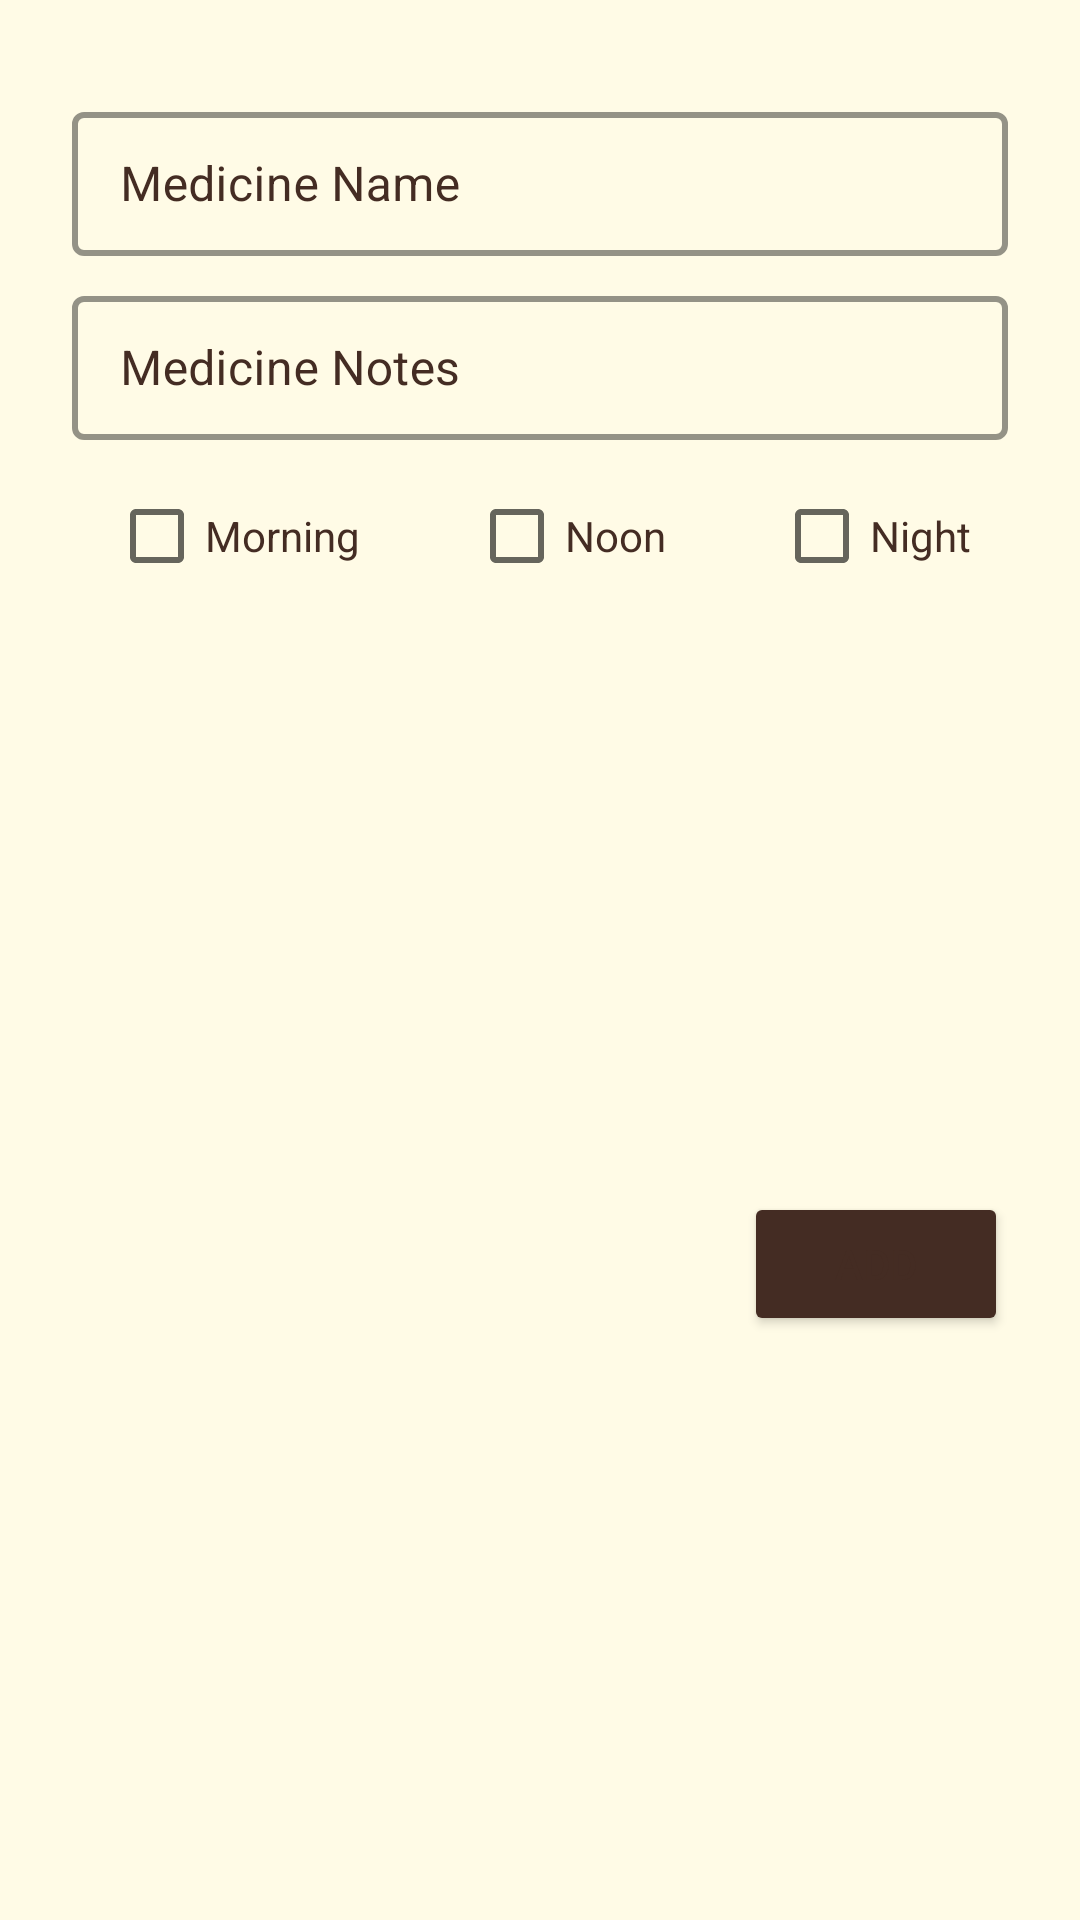

Android layout source for this screen:
<!-- AndroidManifest.xml: application theme Theme.E_medical_chamber -->
<!-- res/layout/dialog_add_prescription.xml -->
<?xml version="1.0" encoding="utf-8"?>
<androidx.constraintlayout.widget.ConstraintLayout xmlns:android="http://schemas.android.com/apk/res/android"
    xmlns:app="http://schemas.android.com/apk/res-auto"
    xmlns:tools="http://schemas.android.com/tools"
    android:layout_width="match_parent"
    android:layout_height="wrap_content">

    <com.google.android.material.textfield.TextInputLayout
        android:id="@+id/input_med_name_layout"
        style="@style/DefaultInputLayoutStyle"
        android:layout_width="match_parent"
        android:layout_height="wrap_content"
        android:layout_marginStart="24dp"
        android:layout_marginTop="32dp"
        android:layout_marginEnd="24dp"
        android:hint="@string/str_hint_medicine_name"
        android:textColorHint="?attr/colorOnPrimary"
        app:boxStrokeWidth="2dp"
        app:boxStrokeWidthFocused="2dp"
        app:layout_constraintEnd_toEndOf="parent"
        app:layout_constraintStart_toStartOf="parent"
        app:layout_constraintTop_toTopOf="parent">

        <com.google.android.material.textfield.TextInputEditText
            android:id="@+id/input_med_name"
            android:layout_width="match_parent"
            android:layout_height="48dp"
            android:padding="16dp"
            android:singleLine="true"
            android:textSize="16sp"
            app:layout_constraintEnd_toEndOf="parent"
            app:layout_constraintStart_toStartOf="parent"
            app:layout_constraintTop_toTopOf="parent" />

    </com.google.android.material.textfield.TextInputLayout>

    <com.google.android.material.textfield.TextInputLayout
        android:id="@+id/input_med_notes_layout"
        style="@style/DefaultInputLayoutStyle"
        android:layout_width="match_parent"
        android:layout_height="wrap_content"
        android:layout_marginStart="24dp"
        android:layout_marginTop="8dp"
        android:layout_marginEnd="24dp"
        android:hint="Medicine Notes"
        android:textColorHint="?attr/colorOnPrimary"
        app:boxStrokeWidth="2dp"
        app:boxStrokeWidthFocused="2dp"
        app:layout_constraintEnd_toEndOf="parent"
        app:layout_constraintStart_toStartOf="parent"
        app:layout_constraintTop_toBottomOf="@+id/input_med_name_layout">

        <com.google.android.material.textfield.TextInputEditText
            android:id="@+id/input_med_notes"
            android:layout_width="match_parent"
            android:layout_height="48dp"
            android:padding="16dp"
            android:singleLine="true"
            android:textSize="16sp"
            app:layout_constraintEnd_toEndOf="parent"
            app:layout_constraintStart_toStartOf="parent"
            app:layout_constraintTop_toTopOf="parent" />

    </com.google.android.material.textfield.TextInputLayout>

    <CheckBox
        android:id="@+id/cb_morning"
        android:layout_width="wrap_content"
        android:layout_height="wrap_content"
        android:layout_marginTop="8dp"
        android:text="Morning"
        android:textColor="@color/white"
        app:layout_constraintEnd_toStartOf="@+id/cb_noon"
        app:layout_constraintHorizontal_bias="0.5"
        app:layout_constraintStart_toStartOf="parent"
        app:layout_constraintTop_toBottomOf="@+id/input_med_notes_layout" />

    <CheckBox
        android:id="@+id/cb_noon"
        android:layout_width="wrap_content"
        android:layout_height="wrap_content"
        android:text="Noon"
        android:textColor="@color/white"
        app:layout_constraintBottom_toBottomOf="@+id/cb_morning"
        app:layout_constraintEnd_toStartOf="@+id/cb_night"
        app:layout_constraintHorizontal_bias="0.5"
        app:layout_constraintStart_toEndOf="@+id/cb_morning"
        app:layout_constraintTop_toTopOf="@+id/cb_morning" />

    <CheckBox
        android:id="@+id/cb_night"
        android:layout_width="wrap_content"
        android:layout_height="wrap_content"
        android:text="Night"
        android:textColor="@color/white"
        app:layout_constraintBottom_toBottomOf="@+id/cb_noon"
        app:layout_constraintEnd_toEndOf="parent"
        app:layout_constraintHorizontal_bias="0.5"
        app:layout_constraintStart_toEndOf="@+id/cb_noon"
        app:layout_constraintTop_toTopOf="@+id/cb_noon" />

    <Button
        android:id="@+id/btn_add_medicine"
        android:layout_width="wrap_content"
        android:layout_height="wrap_content"
        android:layout_marginTop="8dp"
        android:layout_marginEnd="24dp"
        android:layout_marginBottom="8dp"
        android:text="Add"
        app:layout_constraintBottom_toBottomOf="parent"
        app:layout_constraintEnd_toEndOf="parent"
        app:layout_constraintTop_toBottomOf="@+id/cb_morning" />

</androidx.constraintlayout.widget.ConstraintLayout>
<!-- resources referenced by this layout -->
<resources>
  <color name="white">#442c23</color>
  <string name="str_hint_medicine_name">Medicine Name</string>
  <style name="DefaultInputLayoutStyle" parent="Widget.MaterialComponents.TextInputLayout.OutlinedBox.Dense">
          <item name="boxStrokeColor">@color/white</item>
          <item name="hintTextColor">@color/black</item>
          <item name="textOutlineColor">@color/black</item>
          <item name="android:textColor">@color/black</item>
          <item name="android:textColorHint">@color/black</item>
          <item name="endIconTint">@color/black</item>
      </style>
  <color name="black">#442c23</color>
  <color name="purple_200">#FEDBD0</color>
  <color name="purple_700">#FEEAE6</color>
  <color name="teal_200">#FEEAE6</color>
  <color name="background">#FFFBE6</color>
  <style name="ThemeOverlay.App.DatePicker" parent="@style/ThemeOverlay.MaterialComponents.MaterialCalendar">
          <item name="colorPrimary">@color/teal_700</item>
          <item name="colorSurface">@color/purple_200</item>
          <item name="colorAccent">@color/black</item>
      </style>
  <style name="ThemeOverlay.App.TimePicker" parent="@style/ThemeOverlay.MaterialComponents.TimePicker">
          <item name="colorPrimary">@color/teal_700</item>
          <item name="colorSurface">@color/purple_200</item>
          <item name="color">@color/background</item>
      </style>
  <style name="ThemeOverlay.App.MaterialAlertDialog" parent="ThemeOverlay.MaterialComponents.MaterialAlertDialog">
          <item name="colorPrimary">@color/black</item>
          <item name="colorSecondary">@color/black</item>
          <item name="colorSurface">@color/background</item>
          <item name="colorOnSurface">@color/background</item>
          <item name="alertDialogStyle">@style/MaterialAlertDialog.App</item>
          <item name="materialAlertDialogTitleTextStyle">@style/MaterialAlertDialog.App.Title.Text</item>
          <item name="buttonBarPositiveButtonStyle">@style/Widget.App.Button</item>
          <item name="buttonBarNeutralButtonStyle">@style/Widget.App.Button</item>
      </style>
  <style name="Widget.App.CheckBox" parent="Widget.MaterialComponents.CompoundButton.CheckBox">
          <item name="materialThemeOverlay">@style/ThemeOverlay.App.CheckBox</item>
      </style>
  <color name="teal_700">#786058</color>
  <style name="MaterialAlertDialog.App" parent="MaterialAlertDialog.MaterialComponents">
          <item name="shapeAppearance">@style/ShapeAppearance.App.MediumComponent</item>
      </style>
  <style name="MaterialAlertDialog.App.Title.Text" parent="MaterialAlertDialog.MaterialComponents.Title.Text">
          <item name="android:textColor">@color/black</item>
      </style>
  <style name="Widget.App.Button" parent="Widget.MaterialComponents.Button.TextButton.Dialog">
          <item name="shapeAppearance">@style/ShapeAppearance.App.SmallComponent</item>
      </style>
  <style name="ThemeOverlay.App.CheckBox" parent="">
          <item name="colorOnSurface">@color/white</item>
          <item name="colorSecondary">@color/white</item>
      </style>
  <style name="ShapeAppearance.App.MediumComponent" parent="ShapeAppearance.MaterialComponents.MediumComponent">
          <item name="cornerFamily">cut</item>
          <item name="cornerSize">8dp</item>
      </style>
  <style name="ShapeAppearance.App.SmallComponent" parent="ShapeAppearance.MaterialComponents.SmallComponent">
          <item name="cornerFamily">cut</item>
          <item name="cornerSize">4dp</item>
      </style>
</resources>
